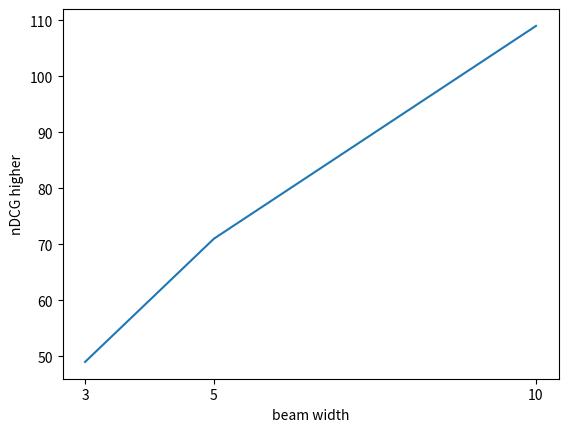

Python code for this plot:
import matplotlib
import matplotlib.pyplot as plt
xs = [3,5,10]
ys = [49,71,109]
plt.plot(xs,ys)
plt.xticks([3,5,10])
#plt.gca().invert_xaxis()
plt.xlabel("beam width")
plt.ylabel("nDCG higher")
plt.savefig('BMS1.png')
plt.close()
